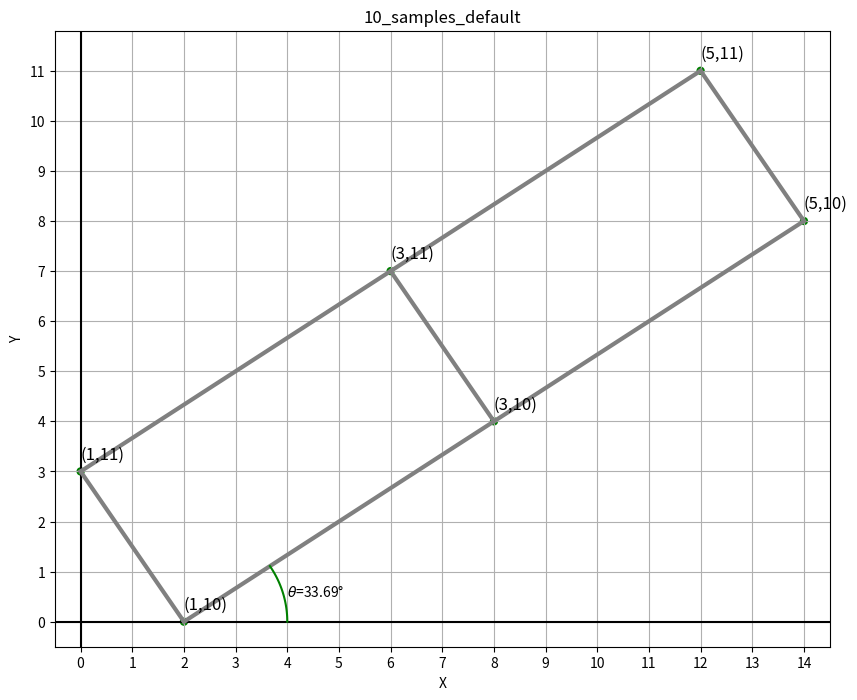

Recreate this plot in Python.
import matplotlib.pyplot as plt
import numpy as np

vertices = [
    [2, 0, "(1,10)"],
    [0, 3, "(1,11)"],
    [8, 4, "(3,10)"],
    [6, 7, "(3,11)"],
    [14, 8, "(5,10)"],
    [12, 11, "(5,11)"]
]

edges = [
    [vertices[0], vertices[2]],
    [vertices[2], vertices[4]],
    [vertices[1], vertices[3]],
    [vertices[3], vertices[5]],
    [vertices[0], vertices[1]],
    [vertices[2], vertices[3]],
    [vertices[4], vertices[5]],
]

fig, ax = plt.subplots(1, 1, figsize=(10, 8))

# Plot axis
ax.plot([-1, 15], [0, 0], color='k', linewidth=1.5)
ax.plot([0, 0], [-1, 12], color='k', linewidth=1.5)


# Plot edges
for e in edges:
    e_s = e[0]
    e_e = e[1]
    ax.plot([e_s[0], e_e[0]], [e_s[1], e_e[1]], color='grey', linewidth=3.0)

# Plot vertices
for v in vertices:
    ax.scatter(v[0], v[1], c="g",
               label=v[2],
               alpha=1.0, edgecolors='none')
    ax.text(v[0] + 0.0, v[1] + 0.25, v[2], size="large")

x_tics = np.arange(-1, 15, 1)
y_tics = np.arange(-1, 12, 1)
plt.xticks(x_tics)
plt.yticks(y_tics)
plt.xlim([-0.5, 14.5])
plt.ylim([-0.5, 11.8])
ax.grid(True)

# draw a circle
angles = np.linspace(0 * np.pi, 2 * np.pi / 360 * 33.69, 100)
xs = np.cos(angles) * 2 + 2
ys = np.sin(angles) * 2
plt.plot(xs, ys, color='green', linewidth=1.5)
plt.text(4, 0.5, r'$\theta$=33.69°')
plt.title("10_samples_default")
plt.xlabel("X")
plt.ylabel("Y")
plt.savefig("10_samples_default.png")
plt.show()
